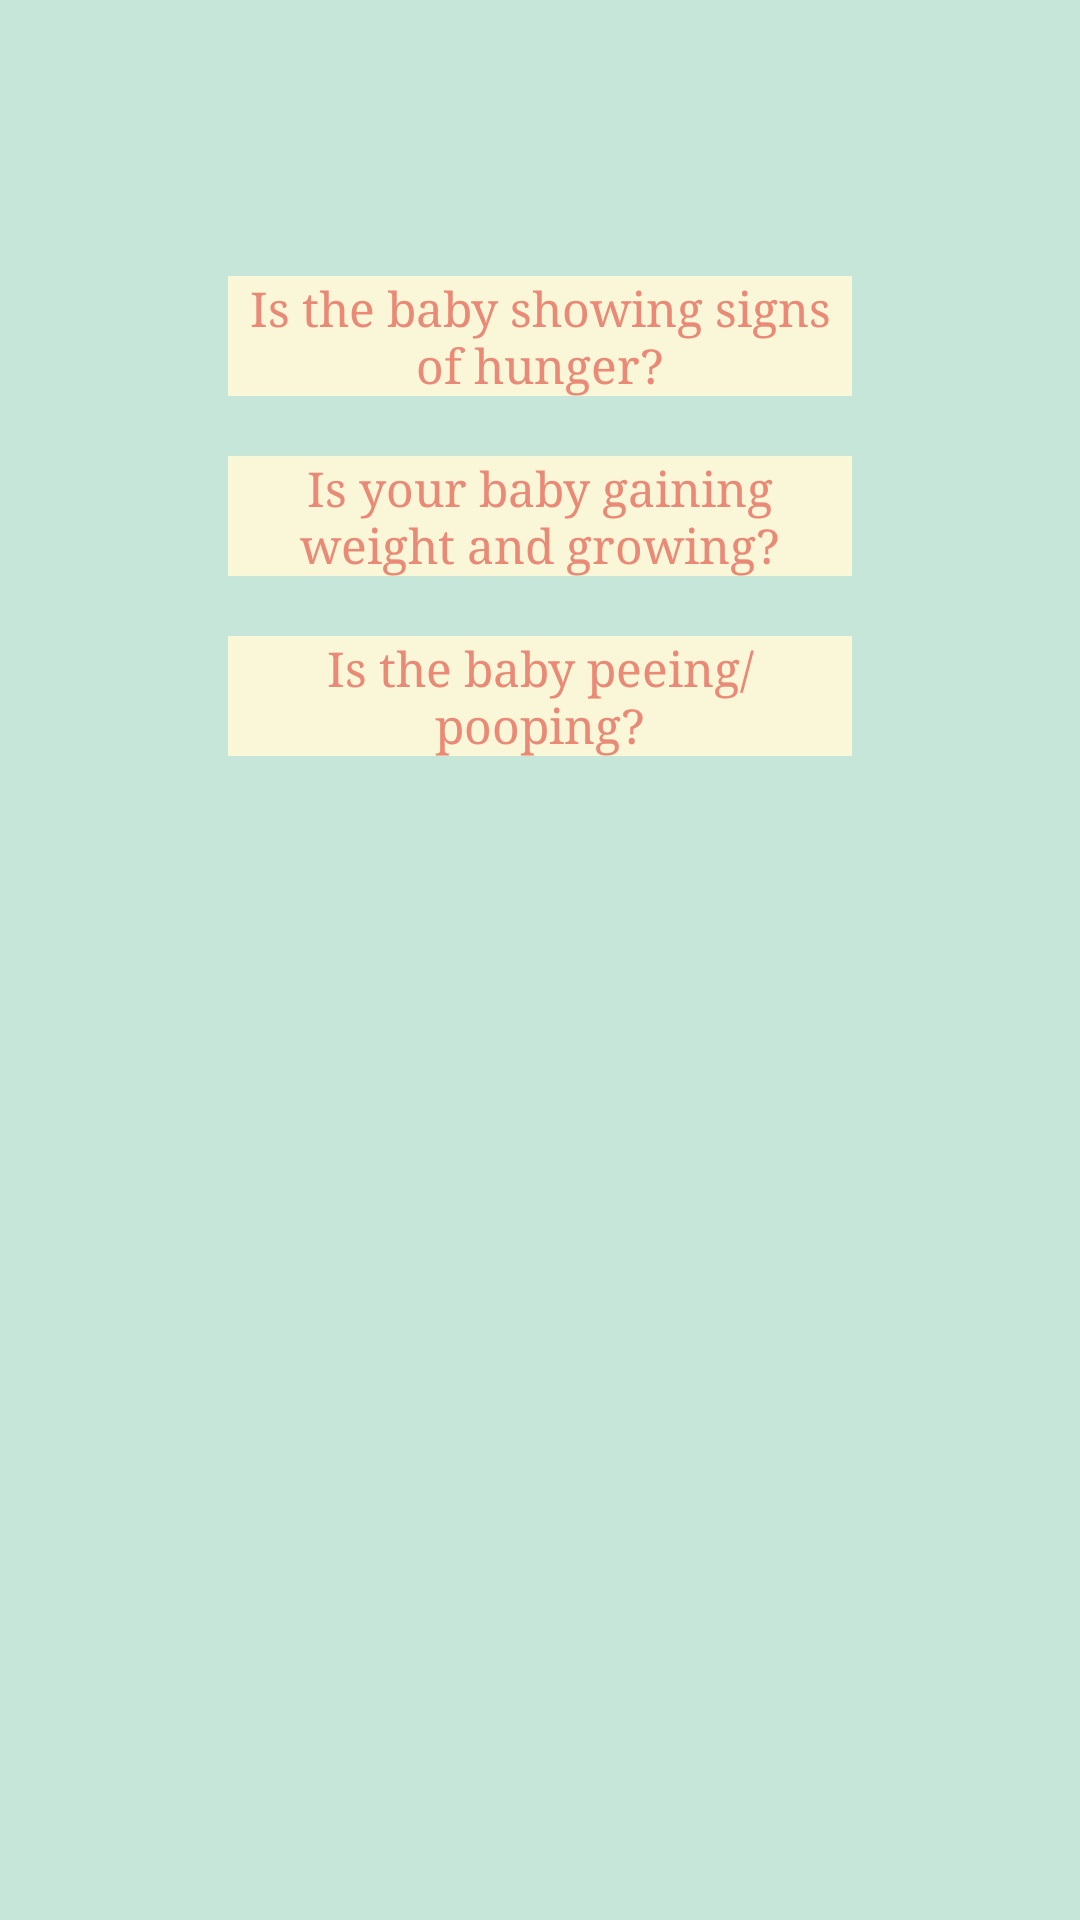

Write the Android layout XML for this screen, with the resource values it uses.
<!-- AndroidManifest.xml: application theme AppTheme -->
<!-- res/layout/not_enough_milk.xml -->
<?xml version="1.0" encoding="utf-8"?>
<LinearLayout xmlns:android="http://schemas.android.com/apk/res/android"
    android:layout_width="match_parent"
    android:layout_height="match_parent"
    android:layout_marginTop="50dp"
    android:gravity="center_horizontal"
    android:orientation="vertical" >

    <RelativeLayout
        android:layout_width="228dp"
        android:layout_height="344dp" >

        <Button
            android:id="@+id/hunger_btn"
            style="@style/Button1"
            android:layout_above="@+id/gaining_weight_btn"
            android:layout_alignParentRight="true"
            android:onClick="onHungryClick"
            android:text="Is the baby showing signs of hunger?" />

        <Button
            android:id="@+id/gaining_weight_btn"
            style="@style/Button1"
            android:layout_alignParentLeft="true"
            android:layout_centerVertical="true"
            android:onClick="onGainingWeightClick"
            android:text="Is your baby gaining weight and growing?" />

        <Button
            android:id="@+id/pee_poop_btn"
            style="@style/Button1"
            android:layout_below="@+id/gaining_weight_btn"
            android:onClick="onPeePoopClick"
            android:text="Is the baby peeing/pooping?" />
    </RelativeLayout>

</LinearLayout>
<!-- resources referenced by this layout -->
<resources>
  <style name="Button1" parent="@android:style/Theme.Light">
          <item name="android:layout_width">fill_parent</item>
          <item name="android:layout_height">wrap_content</item>
          <item name="android:background">@color/coloryellow</item>
          <item name="android:windowNoTitle">true</item>
          <item name="android:textColor">@color/colorred</item>
          <item name="android:typeface">serif</item>
          <item name="android:layout_margin">10dp</item>
      </style>
  <style name="AppTheme" parent="AppBaseTheme">
          <item name="android:windowBackground">@color/colorgreen</item>
          
      </style>
  <color name="coloryellow">#F9F7D8</color>
  <color name="colorred">#EA8976</color>
  <style name="AppBaseTheme" parent="android:Theme.Light">
          <item name="android:spinnerStyle">@style/Widget.SpinnerBlueYellow</item>
          
      </style>
  <color name="colorgreen">#C7E6DA</color>
  <style name="Widget.SpinnerBlueYellow" parent="android:Widget">
          <item name="android:background">@drawable/dropdown_yellow_blue</item>
          <item name="android:clickable">true</item>
      </style>
</resources>
